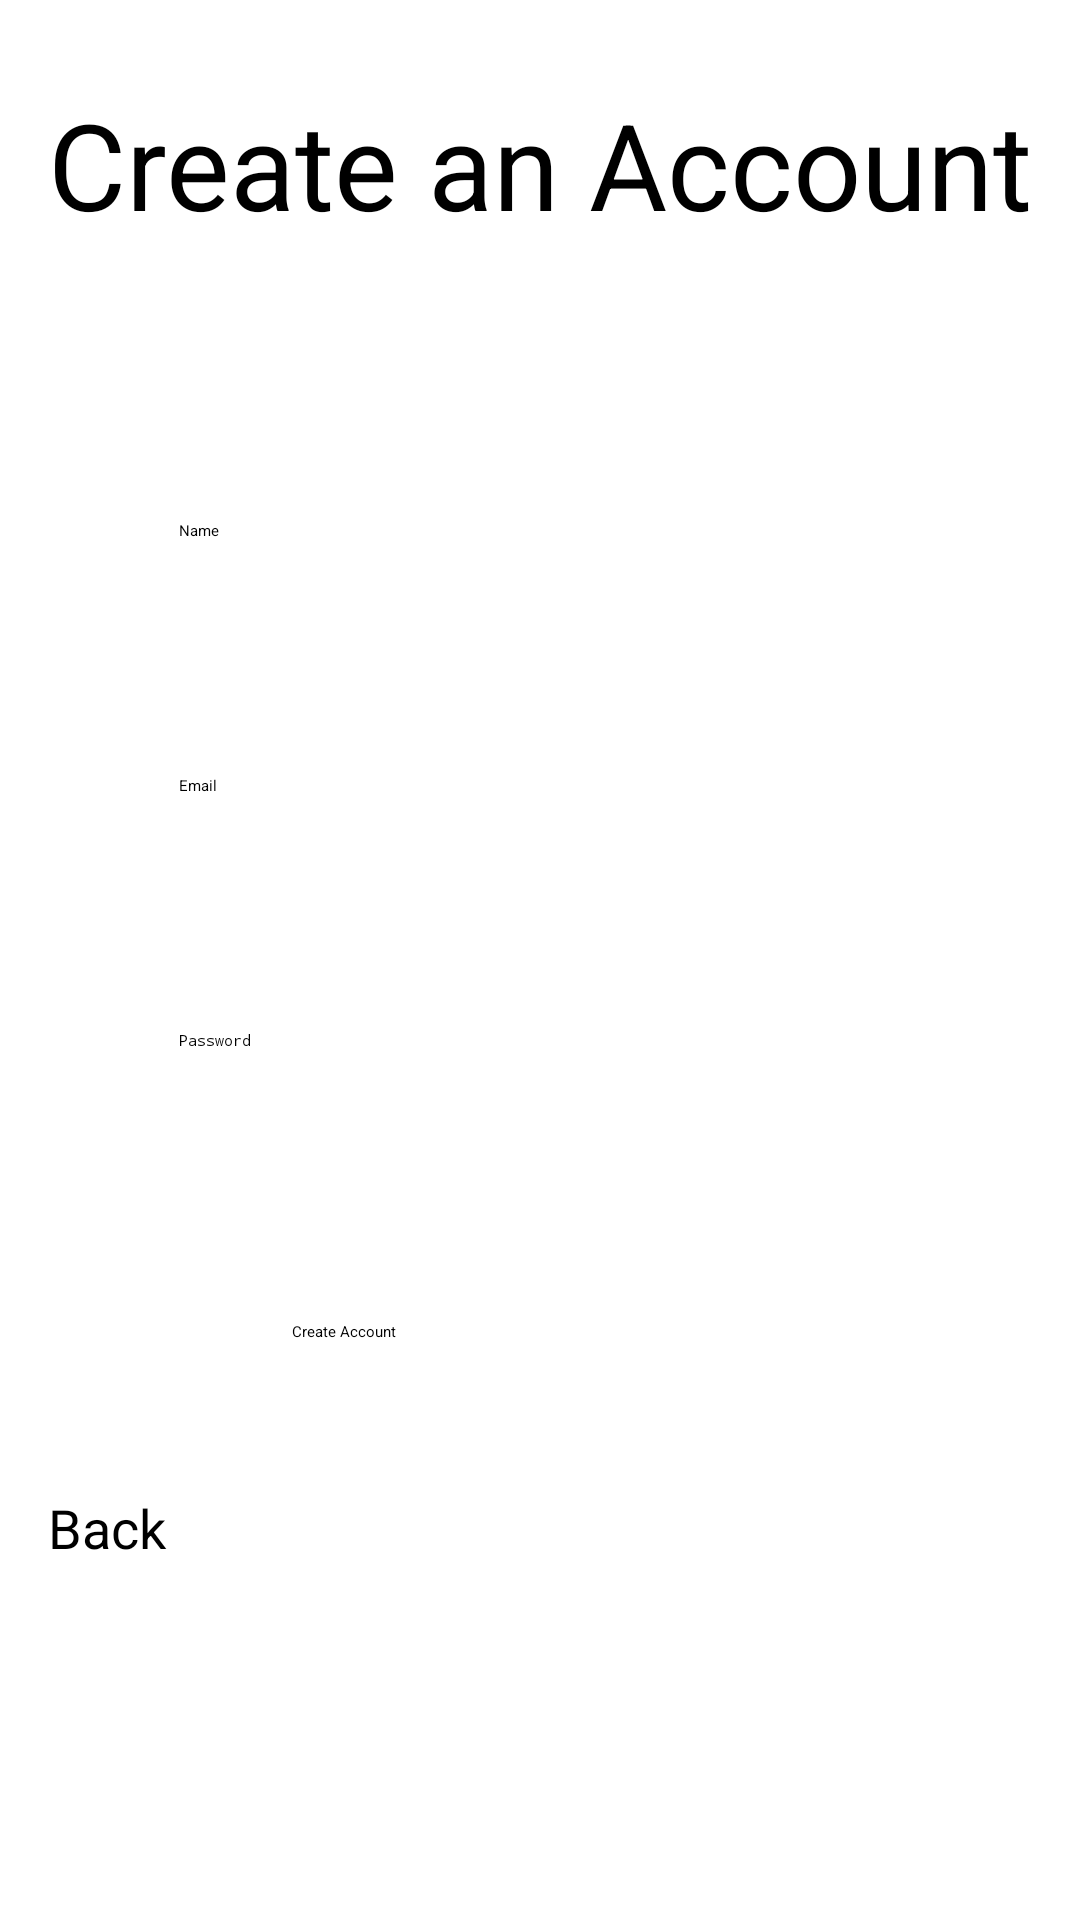

Write the Android layout XML for this screen, with the resource values it uses.
<!-- AndroidManifest.xml: application theme Theme.BudgetBuddy -->
<!-- res/layout/activity_create_account.xml -->
<?xml version="1.0" encoding="utf-8"?>
<androidx.constraintlayout.widget.ConstraintLayout xmlns:android="http://schemas.android.com/apk/res/android"
    xmlns:app="http://schemas.android.com/apk/res-auto"
    xmlns:tools="http://schemas.android.com/tools"
    android:id="@+id/main"
    android:layout_width="match_parent"
    android:layout_height="match_parent"
    tools:context=".createAccount">

    <TextView
        android:id="@+id/textView2"
        android:layout_width="wrap_content"
        android:layout_height="wrap_content"
        android:layout_marginTop="28dp"
        android:text="Create an Account"
        android:textSize="40sp"
        app:layout_constraintEnd_toEndOf="parent"
        app:layout_constraintStart_toStartOf="parent"
        app:layout_constraintTop_toTopOf="parent" />

    <EditText
        android:id="@+id/createAccountname"
        android:layout_width="240dp"
        android:layout_height="57dp"
        android:layout_marginTop="92dp"
        android:hint="Name"
        android:inputType="textPersonName"
        app:layout_constraintEnd_toEndOf="parent"
        app:layout_constraintHorizontal_bias="0.497"
        app:layout_constraintStart_toStartOf="parent"
        app:layout_constraintTop_toBottomOf="@id/textView2" />

    <EditText
        android:id="@+id/createAccountEmail"
        android:layout_width="240dp"
        android:layout_height="57dp"
        android:layout_marginTop="28dp"
        android:hint="Email"
        android:inputType="textEmailAddress"
        app:layout_constraintEnd_toEndOf="parent"
        app:layout_constraintHorizontal_bias="0.497"
        app:layout_constraintStart_toStartOf="parent"
        app:layout_constraintTop_toBottomOf="@id/createAccountname" />

    <EditText
        android:id="@+id/createAccountPassword"
        android:layout_width="240dp"
        android:layout_height="57dp"
        android:layout_marginTop="28dp"
        android:hint="Password"
        android:inputType="textPassword"
        app:layout_constraintEnd_toEndOf="parent"
        app:layout_constraintHorizontal_bias="0.497"
        app:layout_constraintStart_toStartOf="parent"
        app:layout_constraintTop_toBottomOf="@id/createAccountEmail" />

    <Button
        android:id="@+id/create"
        android:layout_width="164dp"
        android:layout_height="49dp"
        android:layout_marginTop="40dp"
        android:onClick="handleText"
        android:text="Create Account"
        app:layout_constraintEnd_toEndOf="parent"
        app:layout_constraintHorizontal_bias="0.497"
        app:layout_constraintStart_toStartOf="parent"
        app:layout_constraintTop_toBottomOf="@id/createAccountPassword" />

    <Button
        android:id="@+id/createAccountback"
        android:layout_width="118dp"
        android:layout_height="55dp"
        android:layout_marginStart="16dp"
        android:layout_marginBottom="88dp"
        android:text="Back"
        android:textSize="18sp"
        app:layout_constraintBottom_toBottomOf="parent"
        app:layout_constraintStart_toStartOf="parent" />

</androidx.constraintlayout.widget.ConstraintLayout>
<!-- resources referenced by this layout -->
<resources>
  <style name="Theme.BudgetBuddy" parent="Base.Theme.BudgetBuddy">
      
      <item name="android:navigationBarColor">@android:color/transparent</item>
      <item name="android:statusBarColor">@android:color/transparent</item>
      <item name="android:windowLightStatusBar">?attr/isLightTheme</item>
    </style>
</resources>
